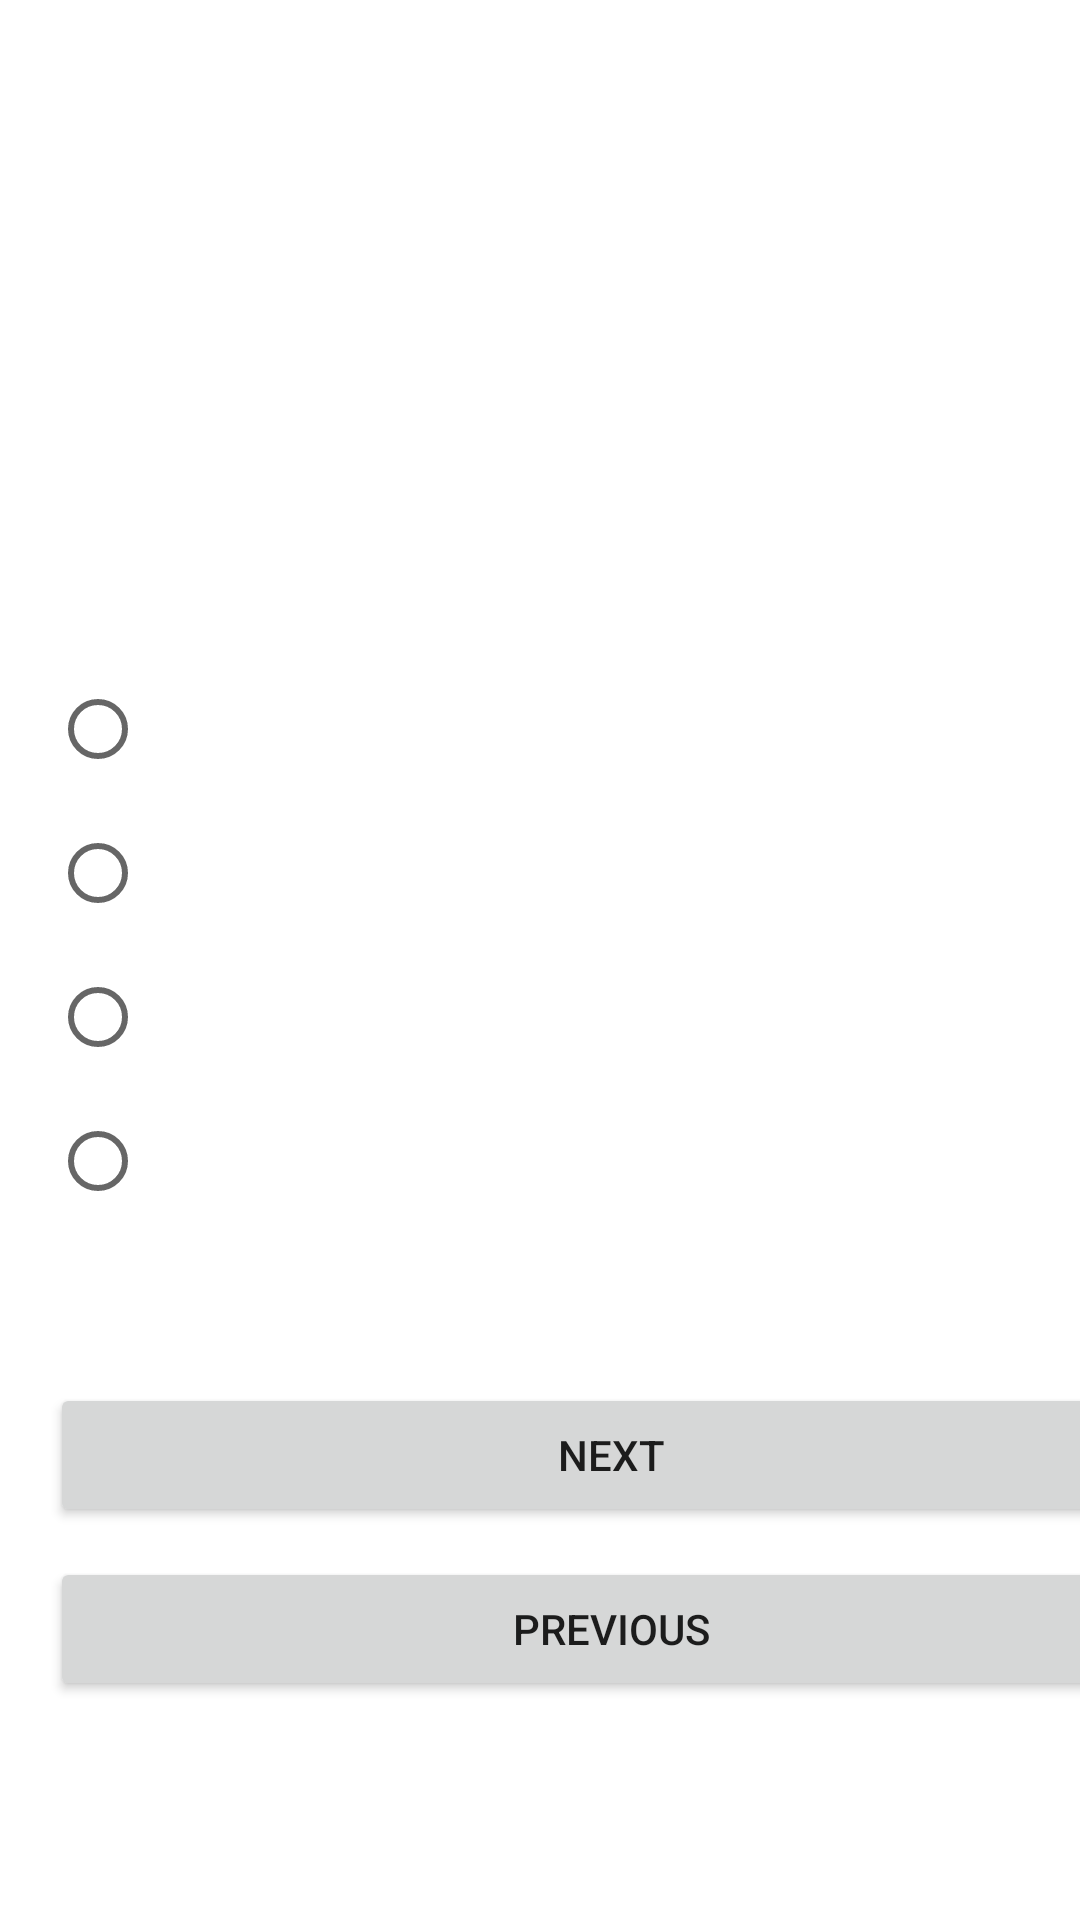

Write the Android layout XML for this screen, with the resource values it uses.
<!-- AndroidManifest.xml: application theme Theme.QuizApplication -->
<!-- res/layout/activity_quiz.xml -->
<?xml version="1.0" encoding="utf-8"?>
<LinearLayout xmlns:android="http://schemas.android.com/apk/res/android"
    xmlns:app="http://schemas.android.com/apk/res-auto"
    xmlns:tools="http://schemas.android.com/tools"
    android:layout_width="match_parent"
    android:layout_height="match_parent"
    android:orientation="vertical"
    tools:context="com.Component1.QuizApp.QuizActivity">

    <LinearLayout
        android:layout_width="match_parent"
        android:layout_height="wrap_content"
        android:layout_marginStart="50px"
        android:layout_marginLeft="50px"
        android:layout_marginTop="150dp"
        android:orientation="vertical">

        <TextView
            android:id="@+id/txt_quiz_activity_question"
            android:layout_width="match_parent"
            android:layout_height="wrap_content" />

        <RadioGroup
            android:id="@+id/rg_quiz_activity"
            android:layout_width="match_parent"
            android:layout_height="match_parent"
            android:layout_marginTop="50dp">

            <RadioButton
                android:id="@+id/rb_quiz_activity_opt1"
                android:layout_width="match_parent"
                android:layout_height="wrap_content" />

            <RadioButton
                android:id="@+id/rb_quiz_activity_opt2"
                android:layout_width="match_parent"
                android:layout_height="wrap_content" />

            <RadioButton
                android:id="@+id/rb_quiz_activity_opt3"
                android:layout_width="match_parent"
                android:layout_height="wrap_content" />

            <RadioButton
                android:id="@+id/rb_quiz_activity_opt4"
                android:layout_width="match_parent"
                android:layout_height="wrap_content" />
        </RadioGroup>
    </LinearLayout>

    <LinearLayout
        android:layout_width="374dp"
        android:layout_height="wrap_content"
        android:layout_marginStart="50px"
        android:layout_marginLeft="50px"
        android:layout_marginTop="50dp"
        android:orientation="vertical">

        <Button
            android:id="@+id/btn_quiz_activity_next"
            android:layout_width="match_parent"
            android:layout_height="wrap_content"
            android:layout_weight="1"
            android:text="@string/next_button" />

        <Button
            android:id="@+id/btn_quiz_activity_previous"
            android:layout_width="match_parent"
            android:layout_height="wrap_content"
            android:layout_marginTop="10dp"
            android:layout_weight="1"
            android:text="@string/previous_button" />

    </LinearLayout>

</LinearLayout>
<!-- resources referenced by this layout -->
<resources>
  <string name="next_button">Next</string>
  <string name="previous_button">Previous</string>
  <style name="Theme.QuizApplication" parent="Theme.MaterialComponents.DayNight.DarkActionBar">
          
          <item name="colorPrimary">@color/purple_500</item>
          <item name="colorPrimaryVariant">@color/purple_500</item>
          <item name="colorOnPrimary">@color/white</item>
          
          <item name="colorSecondary">@color/teal_200</item>
          <item name="colorSecondaryVariant">@color/teal_700</item>
          <item name="colorOnSecondary">@color/black</item>
          
          <item name="android:statusBarColor" tools:targetApi="l">?attr/colorPrimaryVariant</item>
          
      </style>
  <!-- not gathered from this repository: default colours our renderer supplied (Android Studio template values) -->
  <color name="purple_500">#FF6200EE</color>
  <color name="teal_200">#FF03DAC5</color>
  <color name="teal_700">#FF018786</color>
  <color name="black">#FF000000</color>
  <color name="white">#FFFFFFFF</color>
</resources>
